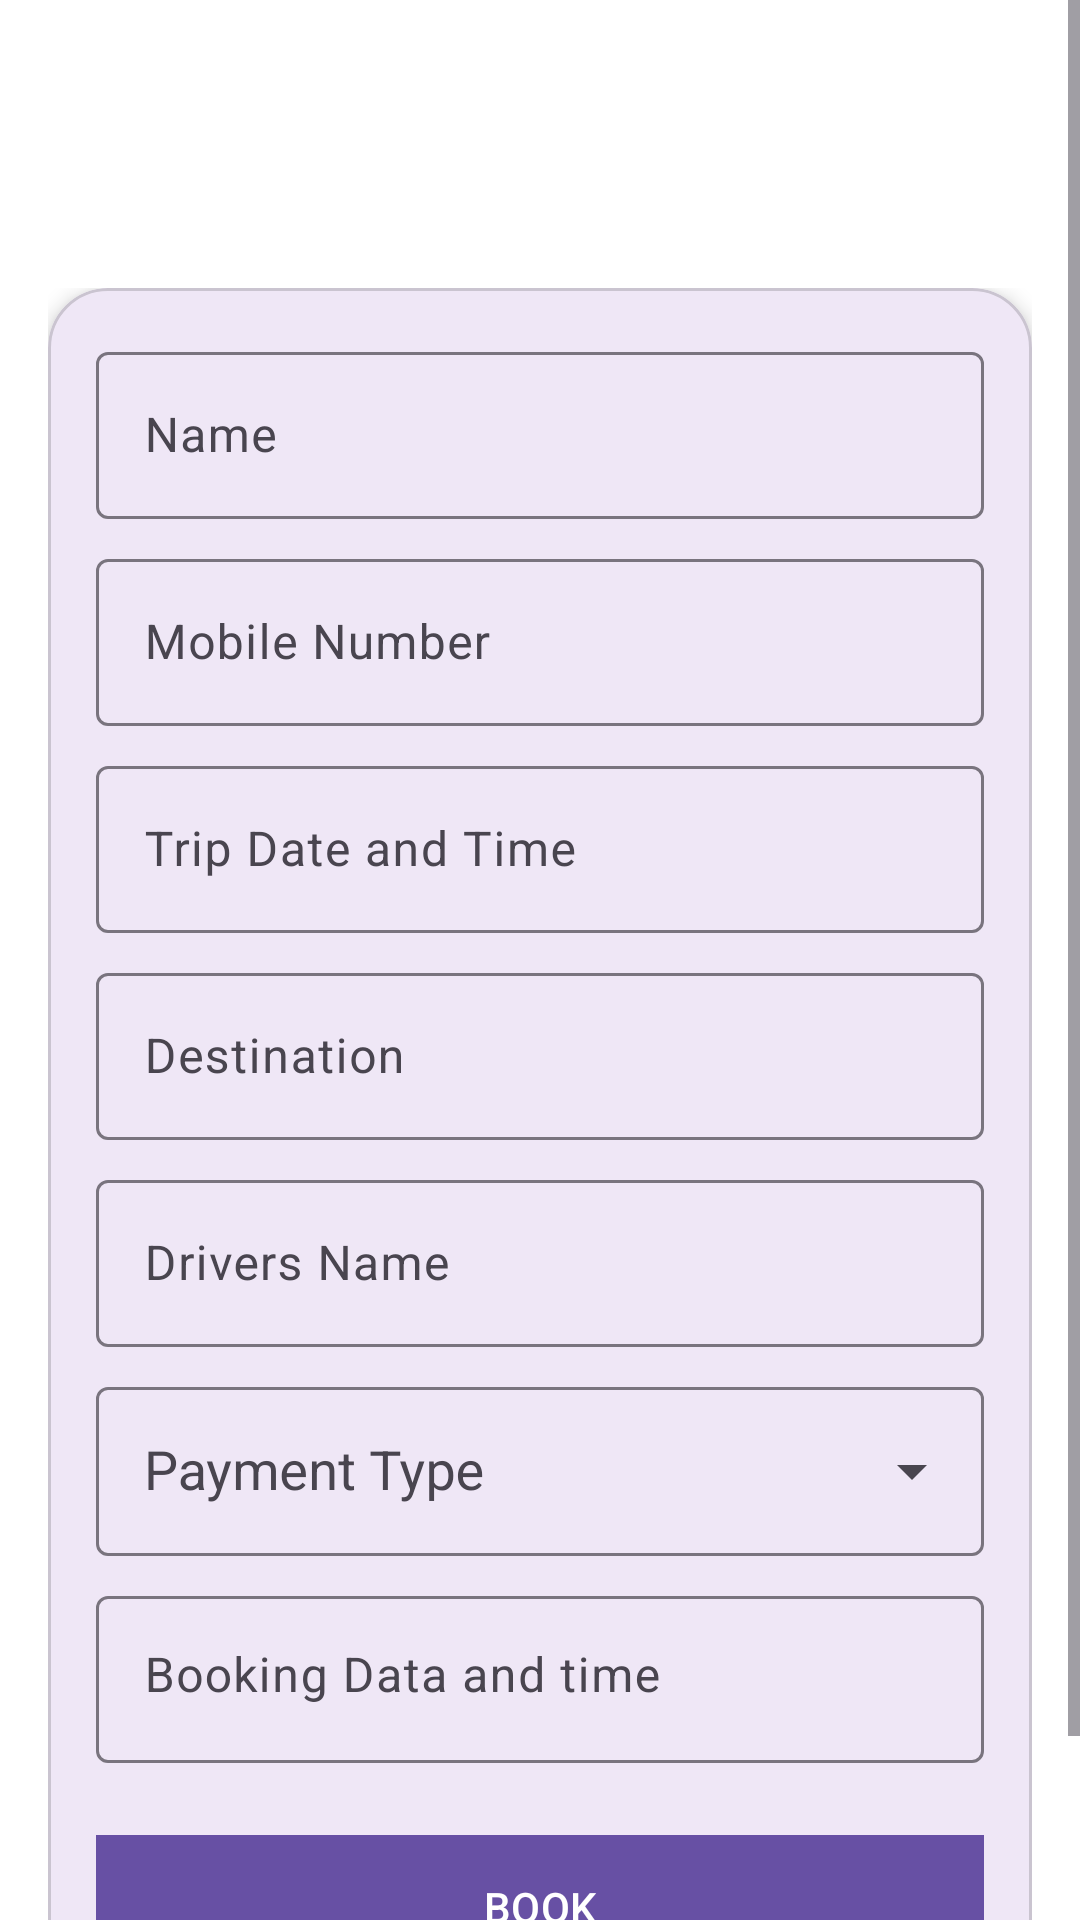

This screen was rendered from an Android layout file. Write that file and the resources it references.
<!-- AndroidManifest.xml: application theme Theme.BookingAppAssignment -->
<!-- res/layout/activity_booking.xml -->
<?xml version="1.0" encoding="utf-8"?>
<ScrollView xmlns:android="http://schemas.android.com/apk/res/android"
    xmlns:app="http://schemas.android.com/apk/res-auto"
    android:layout_width="match_parent"
    android:layout_height="match_parent"
    android:background="@color/white">

    <LinearLayout
        android:layout_width="match_parent"
        android:layout_height="wrap_content"
        android:layout_marginTop="@dimen/button_height_small"
        android:orientation="vertical"
        android:padding="16dp">


        <com.google.android.material.card.MaterialCardView
            android:layout_width="match_parent"
            android:layout_height="wrap_content"
            android:layout_marginStart="0dp"
            android:layout_marginEnd="0dp"
            android:layout_marginBottom="16dp"
            app:cardCornerRadius="20dp"
            app:cardElevation="4dp">

            <LinearLayout
                android:layout_width="match_parent"
                android:layout_height="wrap_content"
                android:orientation="vertical"
                android:padding="16dp">


                <com.google.android.material.textfield.TextInputLayout
                    style="@style/Widget.Material3.TextInputLayout.OutlinedBox"
                    android:layout_width="match_parent"
                    android:layout_height="wrap_content"
                    android:layout_marginBottom="8dp">

                    <com.google.android.material.textfield.TextInputEditText
                        android:id="@+id/etName"
                        android:layout_width="match_parent"
                        android:layout_height="wrap_content"
                        android:hint="Name"
                        android:inputType="textCapSentences" />
                </com.google.android.material.textfield.TextInputLayout>

                <com.google.android.material.textfield.TextInputLayout
                    style="@style/Widget.Material3.TextInputLayout.OutlinedBox"
                    android:layout_width="match_parent"
                    android:layout_height="wrap_content"
                    android:layout_marginBottom="@dimen/padding_micro">

                    <com.google.android.material.textfield.TextInputEditText
                        android:id="@+id/etMobileNumber"
                        android:layout_width="match_parent"
                        android:layout_height="wrap_content"
                        android:hint="Mobile Number"
                        android:inputType="phone" />
                </com.google.android.material.textfield.TextInputLayout>

                <com.google.android.material.textfield.TextInputLayout
                    style="@style/Widget.Material3.TextInputLayout.OutlinedBox"
                    android:layout_width="match_parent"
                    android:layout_height="wrap_content"
                    android:layout_marginBottom="8dp">

                    <com.google.android.material.textfield.TextInputEditText
                        android:id="@+id/etTripTime"
                        android:layout_width="match_parent"
                        android:layout_height="wrap_content"
                        android:hint="Trip Date and Time"
                        android:inputType="textCapWords" />
                </com.google.android.material.textfield.TextInputLayout>

                <com.google.android.material.textfield.TextInputLayout
                    style="Widget.Material3.TextInputLayout.OutlinedBox"
                    android:layout_width="match_parent"
                    android:layout_height="wrap_content"
                    android:layout_marginBottom="@dimen/padding_micro">

                    <com.google.android.material.textfield.TextInputEditText
                        android:id="@+id/etDestination"
                        android:layout_width="match_parent"
                        android:layout_height="wrap_content"
                        android:hint="Destination"
                        android:inputType="textCapSentences" />
                </com.google.android.material.textfield.TextInputLayout>


                <com.google.android.material.textfield.TextInputLayout
                    style="@style/Widget.Material3.TextInputLayout.OutlinedBox"
                    android:layout_width="match_parent"
                    android:layout_height="wrap_content"
                    android:layout_marginBottom="8dp">

                    <com.google.android.material.textfield.TextInputEditText
                        android:id="@+id/etDrivarsName"
                        android:layout_width="match_parent"
                        android:layout_height="wrap_content"
                        android:focusable="false"
                        android:hint="Drivers Name"
                        android:inputType="textCapSentences" />
                </com.google.android.material.textfield.TextInputLayout>

                <com.google.android.material.textfield.TextInputLayout
                    style="@style/Widget.Material3.TextInputLayout.OutlinedBox"
                    android:layout_width="match_parent"
                    android:layout_height="wrap_content"
                    android:layout_marginBottom="@dimen/padding_micro"
                    android:hint="Payment Type"
                    app:endIconMode="dropdown_menu">

                    <AutoCompleteTextView
                        android:id="@+id/etPaymentType"
                        android:layout_width="match_parent"
                        android:layout_height="wrap_content"
                        android:focusable="false"
                        android:inputType="none"
                        android:padding="@dimen/padding_xsmall" />
                </com.google.android.material.textfield.TextInputLayout>


                <com.google.android.material.textfield.TextInputLayout
                    style="@style/Widget.Material3.TextInputLayout.OutlinedBox"
                    android:layout_width="match_parent"
                    android:layout_height="wrap_content"
                    android:layout_marginBottom="@dimen/padding_micro">

                    <com.google.android.material.textfield.TextInputEditText
                        android:id="@+id/etBookingTime"
                        android:layout_width="match_parent"
                        android:layout_height="wrap_content"
                        android:gravity="top"
                        android:hint="Booking Data and time"
                        android:inputType="textCapSentences" />
                </com.google.android.material.textfield.TextInputLayout>

                <com.google.android.material.button.MaterialButton
                    android:id="@+id/btnBook"
                    android:layout_width="match_parent"
                    android:layout_height="wrap_content"
                    android:layout_marginTop="@dimen/padding_xsmall"

                    android:background="@drawable/button_bg"

                    android:padding="@dimen/padding_micro"
                    android:text="Book"
                    android:textAllCaps="true" />
            </LinearLayout>


        </com.google.android.material.card.MaterialCardView>


    </LinearLayout>
</ScrollView>
<!-- resources referenced by this layout -->
<resources>
  <dimen name="button_height_small">80dp</dimen>
  <dimen name="padding_micro">8dp</dimen>
  <dimen name="padding_xsmall">16dp</dimen>
  <!-- drawable button_bg (drawable) -->
  <?xml version="1.0" encoding="utf-8"?>
  <shape xmlns:android="http://schemas.android.com/apk/res/android"
      android:shape="rectangle">
      <solid android:color="?attr/colorPrimary" /> 
      <corners android:radius="0dp" />
  </shape>
  <style name="Theme.BookingAppAssignment" parent="Base.Theme.BookingAppAssignment" />
  <style name="Base.Theme.BookingAppAssignment" parent="Theme.Material3.DayNight.NoActionBar">
          
          
      </style>
  <!-- not gathered from this repository: default colours our renderer supplied (Android Studio template values) -->
  <color name="white">#FFFFFFFF</color>
</resources>
